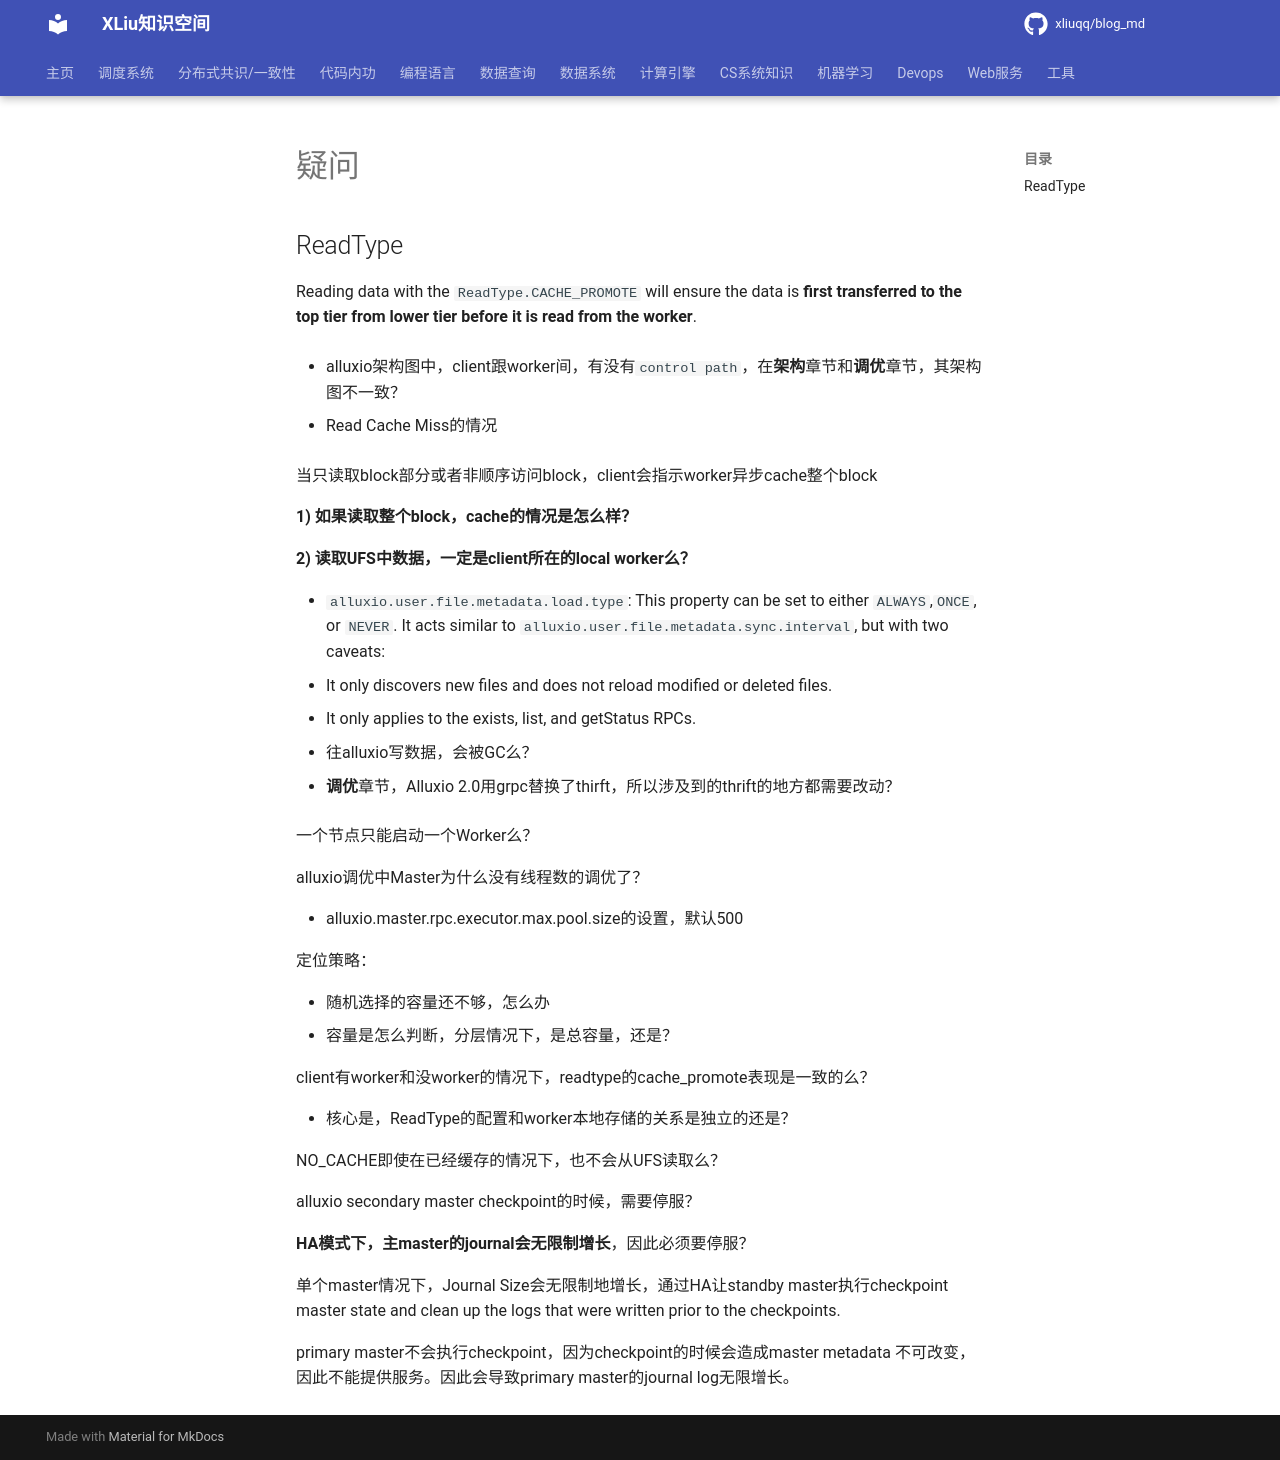

repository: xliuqq/blog_md · page: data_system/cache_system/alluxio/problems.html · generator: mkdocs

# 疑问

## ReadType

Reading data with the `ReadType.CACHE_PROMOTE` will ensure the data is **first transferred to the top tier from lower tier before it is read from the worker**.  



- alluxio架构图中，client跟worker间，有没有`control path`，在**架构**章节和**调优**章节，其架构图不一致？



* Read Cache Miss的情况

  当只读取block部分或者非顺序访问block，client会指示worker异步cache整个block

  **1) 如果读取整个block，cache的情况是怎么样？**
  
  **2) 读取UFS中数据，一定是client所在的local worker么？**



* `alluxio.user.file.metadata.load.type`: This property can be set to either `ALWAYS`,`ONCE`, or `NEVER`. It acts similar to `alluxio.user.file.metadata.sync.interval`, but with two caveats:
  * It only discovers new files and does not reload modified or deleted files.
  * It only applies to the exists, list, and getStatus RPCs.

- 往alluxio写数据，会被GC么？



- **调优**章节，Alluxio 2.0用grpc替换了thirft，所以涉及到的thrift的地方都需要改动？



一个节点只能启动一个Worker么？



alluxio调优中Master为什么没有线程数的调优了？

- alluxio.master.rpc.executor.max.pool.size的设置，默认500



定位策略：

- 随机选择的容量还不够，怎么办
- 容量是怎么判断，分层情况下，是总容量，还是？



client有worker和没worker的情况下，readtype的cache_promote表现是一致的么？

- 核心是，ReadType的配置和worker本地存储的关系是独立的还是？

  

NO_CACHE即使在已经缓存的情况下，也不会从UFS读取么？



alluxio secondary master checkpoint的时候，需要停服？



**HA模式下，主master的journal会无限制增长**，因此必须要停服？

单个master情况下，Journal Size会无限制地增长，通过HA让standby master执行checkpoint master state and clean up the logs that were written prior to the checkpoints.

primary master不会执行checkpoint，因为checkpoint的时候会造成master metadata 不可改变，因此不能提供服务。因此会导致primary master的journal log无限增长。
